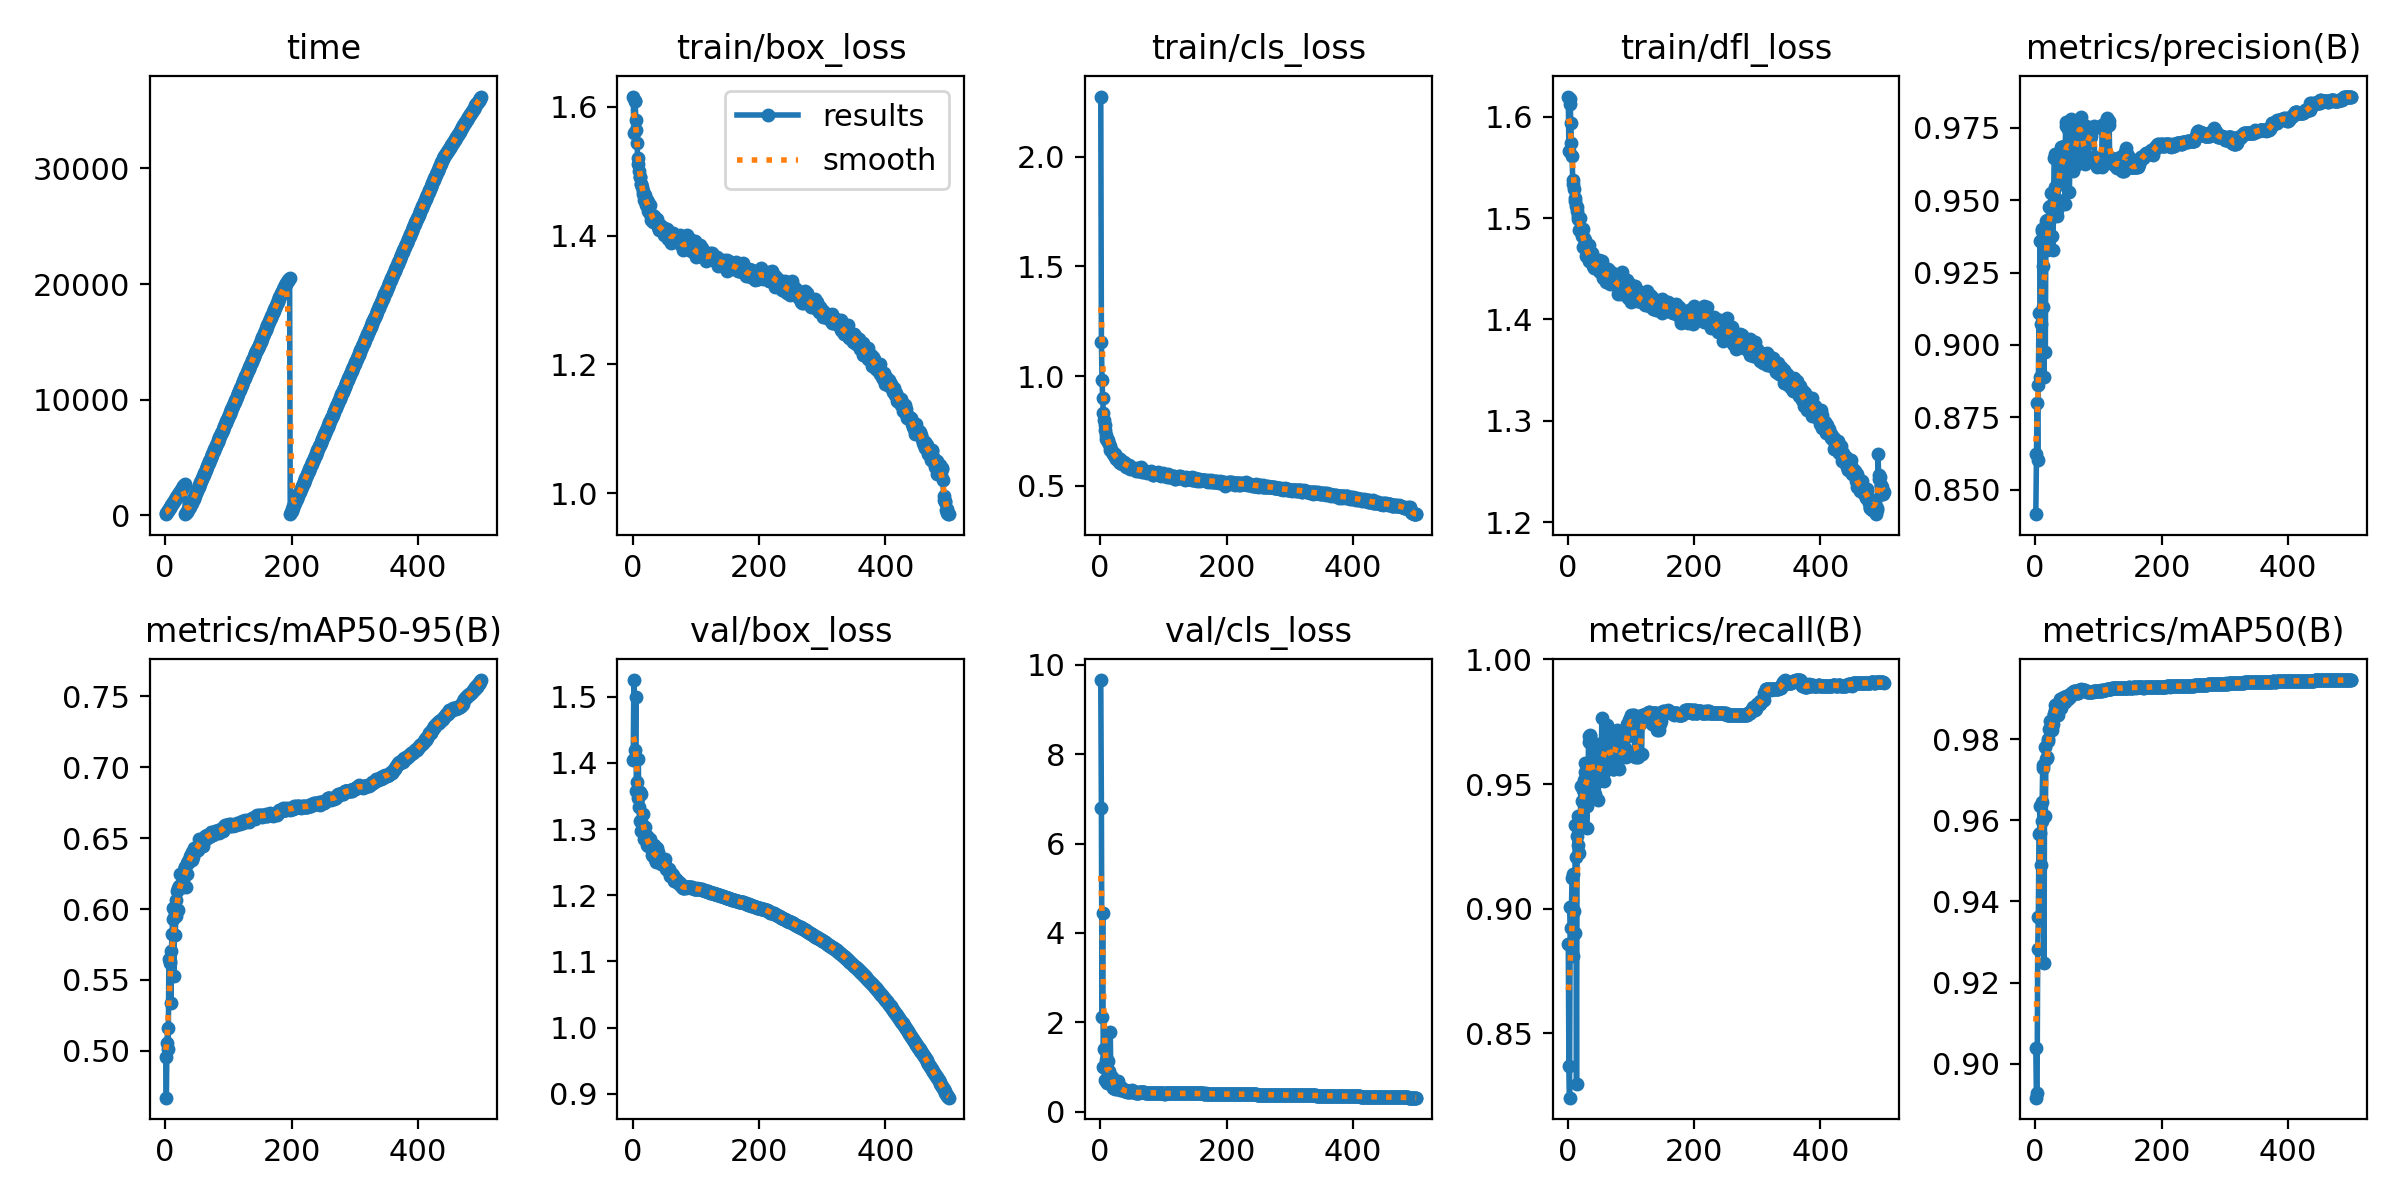

Values plotted in this chart, from the file beside it:
epoch, time, train/box_loss, train/cls_loss, train/dfl_loss, metrics/precision(B), metrics/recall(B), metrics/mAP50(B), metrics/mAP50-95(B), val/box_loss, val/cls_loss, val/dfl_loss, lr/pg0, lr/pg1, lr/pg2
1, 95.94, 1.616, 2.275, 1.62, 0.8415, 0.8861, 0.904, 0.4957, 1.405, 9.661, 1.57, 0.003328, 0.003328, 0.003328
2, 184.7, 1.56, 1.157, 1.566, 0.8622, 0.8369, 0.8916, 0.4671, 1.525, 6.791, 1.655, 0.006648, 0.006648, 0.006648
3, 270.5, 1.61, 0.9835, 1.617, 0.88, 0.8243, 0.8929, 0.5054, 1.407, 2.121, 1.587, 0.009955, 0.009955, 0.009955
4, 356.4, 1.61, 0.8993, 1.612, 0.8603, 0.9006, 0.9282, 0.516, 1.42, 4.449, 1.577, 0.009941, 0.009941, 0.009941
5, 443.1, 1.58, 0.8315, 1.594, 0.8862, 0.8923, 0.9362, 0.5015, 1.5, 1.009, 1.648, 0.009921, 0.009921, 0.009921
6, 529.7, 1.564, 0.7983, 1.575, 0.911, 0.9006, 0.9567, 0.5645, 1.358, 1.397, 1.524, 0.009901, 0.009901, 0.009901
7, 616.5, 1.544, 0.7771, 1.562, 0.889, 0.9124, 0.9569, 0.5634, 1.371, 0.7108, 1.522, 0.009881, 0.009881, 0.009881
8, 703.5, 1.52, 0.7551, 1.537, 0.9358, 0.914, 0.9635, 0.5618, 1.348, 0.9817, 1.508, 0.009861, 0.009861, 0.009861
9, 790.7, 1.512, 0.733, 1.534, 0.9074, 0.8812, 0.949, 0.5341, 1.405, 1.165, 1.568, 0.009842, 0.009842, 0.009842
10, 877.7, 1.501, 0.7136, 1.528, 0.9394, 0.8991, 0.9598, 0.5707, 1.333, 0.6889, 1.497, 0.009822, 0.009822, 0.009822
11, 964.6, 1.491, 0.7073, 1.52, 0.94, 0.8903, 0.9646, 0.5822, 1.357, 0.6401, 1.509, 0.009802, 0.009802, 0.009802
12, 1052, 1.491, 0.7064, 1.517, 0.9132, 0.9334, 0.9737, 0.5928, 1.313, 0.744, 1.475, 0.009782, 0.009782, 0.009782
13, 1139, 1.481, 0.7007, 1.512, 0.9272, 0.9207, 0.9729, 0.6008, 1.297, 1.144, 1.47, 0.009762, 0.009762, 0.009762
14, 1226, 1.48, 0.6922, 1.511, 0.8889, 0.8296, 0.9248, 0.5531, 1.353, 0.9102, 1.496, 0.009743, 0.009743, 0.009743
15, 1313, 1.475, 0.6812, 1.507, 0.9404, 0.929, 0.9781, 0.5974, 1.308, 0.8095, 1.473, 0.009723, 0.009723, 0.009723
16, 1401, 1.469, 0.6647, 1.502, 0.8977, 0.9373, 0.9611, 0.5815, 1.323, 1.776, 1.487, 0.009703, 0.009703, 0.009703
17, 1488, 1.464, 0.6633, 1.499, 0.9429, 0.9254, 0.9751, 0.595, 1.304, 0.7252, 1.465, 0.009683, 0.009683, 0.009683
18, 1576, 1.455, 0.6589, 1.488, 0.9431, 0.9222, 0.9756, 0.6063, 1.285, 0.7752, 1.452, 0.009663, 0.009663, 0.009663
19, 1663, 1.463, 0.6554, 1.5, 0.9327, 0.9337, 0.9755, 0.6129, 1.29, 0.5863, 1.456, 0.009644, 0.009644, 0.009644
20, 1750, 1.455, 0.6494, 1.488, 0.9382, 0.9343, 0.98, 0.5991, 1.304, 0.595, 1.469, 0.009624, 0.009624, 0.009624
21, 1838, 1.447, 0.6444, 1.486, 0.9427, 0.9491, 0.9797, 0.6149, 1.289, 0.5311, 1.454, 0.009604, 0.009604, 0.009604
22, 1925, 1.455, 0.6409, 1.488, 0.9477, 0.9431, 0.9826, 0.6165, 1.276, 0.5362, 1.449, 0.009584, 0.009584, 0.009584
23, 2013, 1.453, 0.644, 1.482, 0.948, 0.9373, 0.9845, 0.6158, 1.289, 0.5331, 1.451, 0.009564, 0.009564, 0.009564
24, 2100, 1.453, 0.6286, 1.489, 0.9435, 0.9487, 0.9823, 0.6248, 1.274, 0.5123, 1.439, 0.009545, 0.009545, 0.009545
25, 2188, 1.438, 0.6226, 1.472, 0.9524, 0.9475, 0.9823, 0.616, 1.28, 0.5874, 1.446, 0.009525, 0.009525, 0.009525
26, 2276, 1.448, 0.6229, 1.48, 0.9467, 0.9515, 0.9829, 0.6171, 1.277, 0.508, 1.439, 0.009505, 0.009505, 0.009505
27, 2364, 1.448, 0.6314, 1.478, 0.9378, 0.955, 0.9823, 0.6185, 1.279, 0.611, 1.445, 0.009485, 0.009485, 0.009485
28, 2453, 1.433, 0.6228, 1.475, 0.9329, 0.9586, 0.9838, 0.6157, 1.286, 0.6824, 1.45, 0.009465, 0.009465, 0.009465
29, 2542, 1.424, 0.6185, 1.463, 0.9468, 0.9538, 0.9862, 0.6193, 1.272, 0.5193, 1.437, 0.009446, 0.009446, 0.009446
30, 2634, 1.432, 0.6083, 1.466, 0.9645, 0.9324, 0.9861, 0.6278, 1.262, 0.497, 1.43, 0.009426, 0.009426, 0.009426
31, 2726, 1.432, 0.6207, 1.472, 0.966, 0.941, 0.9884, 0.6297, 1.271, 0.5606, 1.437, 0.009406, 0.009406, 0.009406
32, 90.41, 1.425, 0.6022, 1.463, 0.9546, 0.9444, 0.9873, 0.6298, 1.26, 0.4807, 1.431, 0.009386, 0.009386, 0.009386
33, 186.1, 1.421, 0.6084, 1.458, 0.9465, 0.9669, 0.9886, 0.6155, 1.26, 0.5459, 1.43, 0.009366, 0.009366, 0.009366
34, 279.1, 1.43, 0.6048, 1.473, 0.9467, 0.9692, 0.9886, 0.6248, 1.276, 0.5144, 1.437, 0.009347, 0.009347, 0.009347
35, 369.8, 1.421, 0.6009, 1.458, 0.9447, 0.9697, 0.9879, 0.6326, 1.257, 0.5117, 1.429, 0.009327, 0.009327, 0.009327
36, 460.6, 1.421, 0.5971, 1.459, 0.9499, 0.9692, 0.986, 0.6341, 1.255, 0.4833, 1.426, 0.009307, 0.009307, 0.009307
37, 551.9, 1.426, 0.6055, 1.459, 0.9585, 0.9557, 0.9882, 0.6326, 1.25, 0.478, 1.423, 0.009287, 0.009287, 0.009287
38, 643, 1.426, 0.6062, 1.465, 0.9587, 0.9562, 0.989, 0.6348, 1.271, 0.4588, 1.434, 0.009267, 0.009267, 0.009267
39, 734.8, 1.417, 0.5982, 1.457, 0.9664, 0.9541, 0.99, 0.635, 1.261, 0.4652, 1.426, 0.009248, 0.009248, 0.009248
40, 854.5, 1.414, 0.5962, 1.453, 0.9663, 0.9502, 0.9884, 0.6373, 1.265, 0.4591, 1.427, 0.009228, 0.009228, 0.009228
41, 949.5, 1.411, 0.5856, 1.453, 0.9685, 0.9455, 0.9877, 0.6382, 1.255, 0.4799, 1.422, 0.009208, 0.009208, 0.009208
42, 1055, 1.408, 0.5898, 1.451, 0.9587, 0.9598, 0.9898, 0.6404, 1.255, 0.4576, 1.424, 0.009188, 0.009188, 0.009188
43, 1184, 1.413, 0.5956, 1.454, 0.9557, 0.9633, 0.9902, 0.6345, 1.252, 0.4478, 1.418, 0.009168, 0.009168, 0.009168
44, 1313, 1.416, 0.5918, 1.457, 0.9638, 0.9458, 0.9889, 0.6367, 1.254, 0.45, 1.421, 0.009149, 0.009149, 0.009149
45, 1442, 1.414, 0.595, 1.456, 0.9688, 0.9546, 0.9905, 0.6396, 1.247, 0.4713, 1.416, 0.009129, 0.009129, 0.009129
46, 1571, 1.414, 0.5913, 1.456, 0.9683, 0.9515, 0.9895, 0.6432, 1.252, 0.4443, 1.42, 0.009109, 0.009109, 0.009109
47, 1700, 1.407, 0.5768, 1.451, 0.9489, 0.9661, 0.9892, 0.6408, 1.249, 0.4566, 1.417, 0.009089, 0.009089, 0.009089
48, 1829, 1.408, 0.584, 1.451, 0.9755, 0.9437, 0.9907, 0.6421, 1.254, 0.4451, 1.42, 0.009069, 0.009069, 0.009069
49, 1958, 1.401, 0.5856, 1.448, 0.9769, 0.9512, 0.9899, 0.6407, 1.246, 0.4571, 1.416, 0.00905, 0.00905, 0.00905
50, 2087, 1.412, 0.5811, 1.459, 0.9655, 0.961, 0.9904, 0.6436, 1.246, 0.4434, 1.415, 0.00903, 0.00903, 0.00903
51, 2216, 1.402, 0.5811, 1.447, 0.9665, 0.9567, 0.9902, 0.6426, 1.255, 0.4742, 1.423, 0.00901, 0.00901, 0.00901
52, 2345, 1.404, 0.5796, 1.451, 0.9747, 0.9538, 0.9899, 0.6418, 1.246, 0.4536, 1.414, 0.00899, 0.00899, 0.00899
53, 2474, 1.408, 0.5768, 1.451, 0.9769, 0.9519, 0.9906, 0.6443, 1.24, 0.4369, 1.409, 0.00897, 0.00897, 0.00897
54, 2603, 1.407, 0.5783, 1.45, 0.9529, 0.9763, 0.9908, 0.6493, 1.24, 0.438, 1.408, 0.008951, 0.008951, 0.008951
55, 2732, 1.411, 0.575, 1.458, 0.9634, 0.9659, 0.9903, 0.648, 1.241, 0.4425, 1.412, 0.008931, 0.008931, 0.008931
56, 2861, 1.395, 0.5677, 1.441, 0.9782, 0.9538, 0.9912, 0.6475, 1.238, 0.4275, 1.409, 0.008911, 0.008911, 0.008911
57, 2990, 1.404, 0.5726, 1.448, 0.9757, 0.9511, 0.9914, 0.6478, 1.239, 0.4277, 1.407, 0.008891, 0.008891, 0.008891
58, 3119, 1.406, 0.5787, 1.447, 0.9676, 0.9621, 0.9912, 0.6468, 1.235, 0.4315, 1.407, 0.008871, 0.008871, 0.008871
59, 3248, 1.395, 0.5722, 1.446, 0.9622, 0.9644, 0.9912, 0.6492, 1.23, 0.4247, 1.403, 0.008852, 0.008852, 0.008852
60, 3376, 1.389, 0.5678, 1.437, 0.9602, 0.9712, 0.9917, 0.6443, 1.233, 0.4257, 1.406, 0.008832, 0.008832, 0.008832
... 440 more rows
